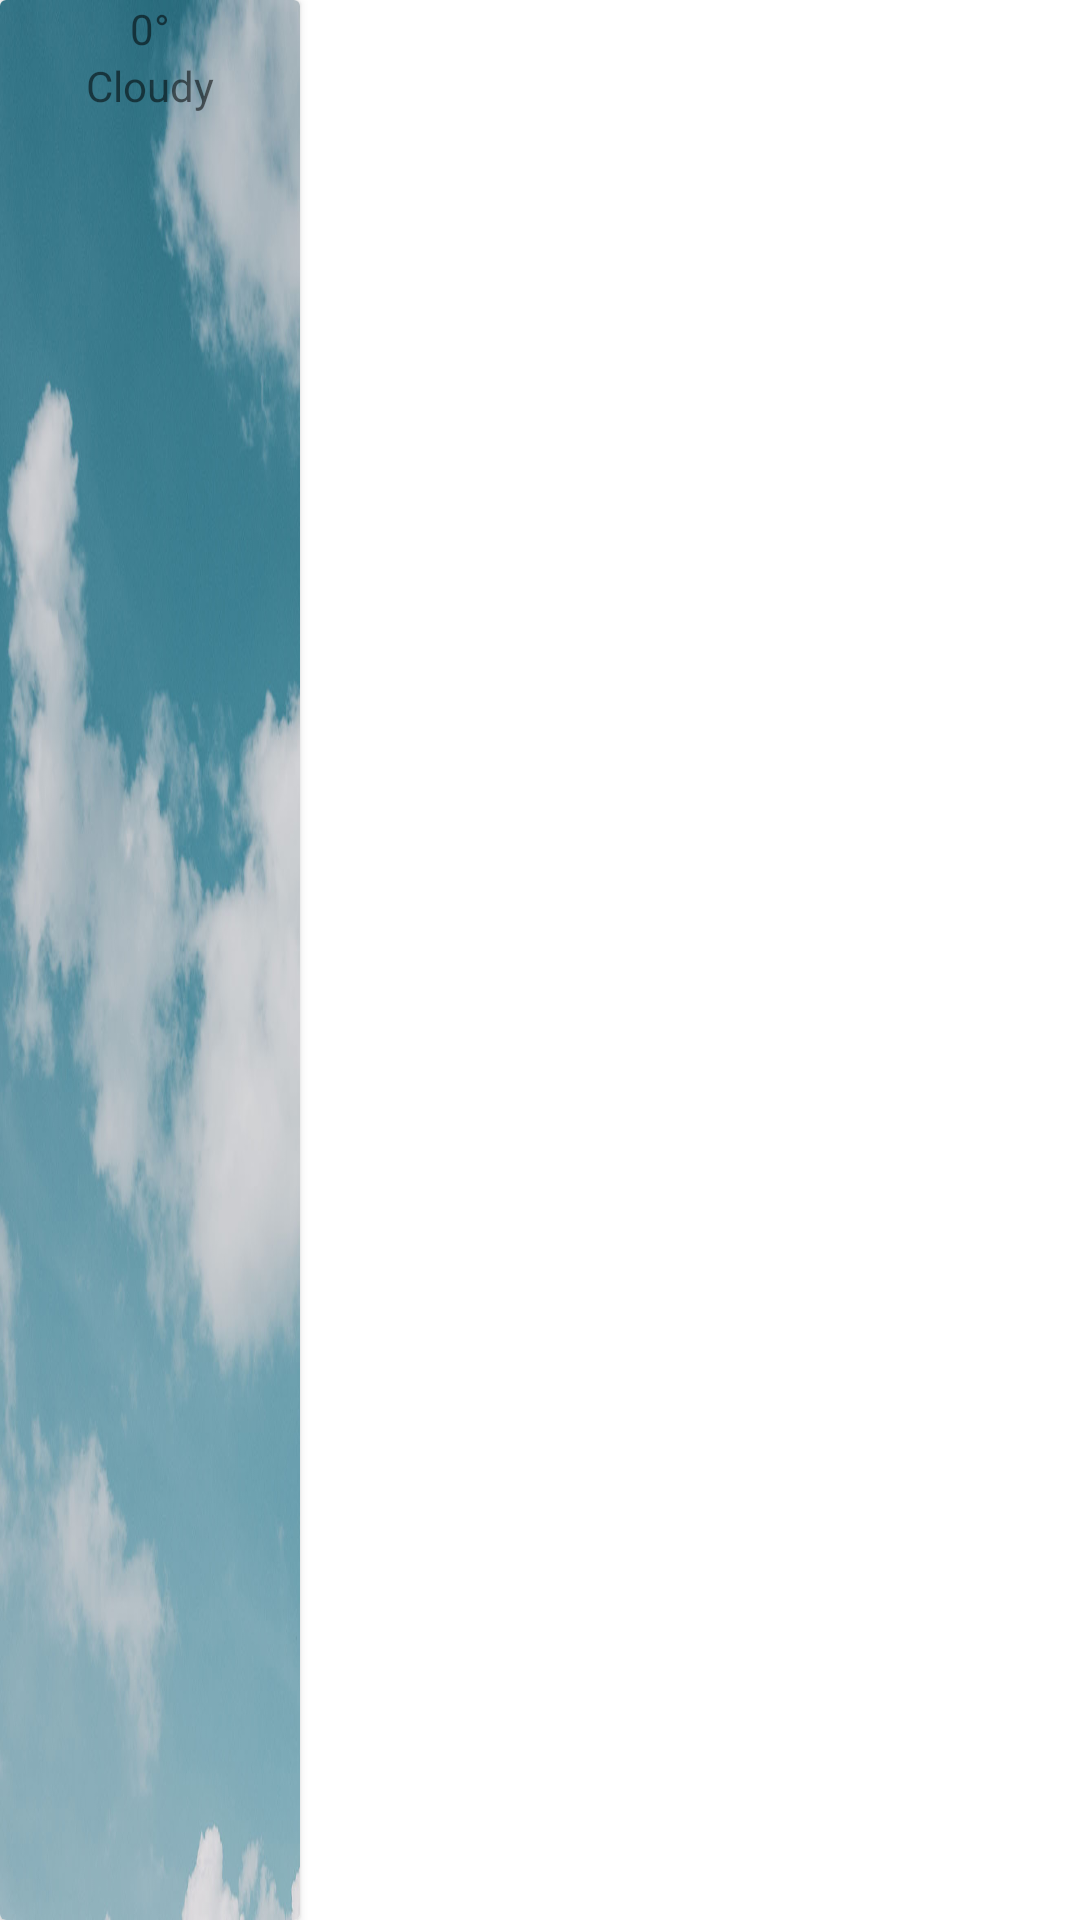

Reconstruct the res/layout file that produces this screen, plus the resources it refers to.
<!-- AndroidManifest.xml: application theme Theme.FullWeatherApplication -->
<!-- res/layout/hourly_item.xml -->
<?xml version="1.0" encoding="utf-8"?>
<RelativeLayout xmlns:android="http://schemas.android.com/apk/res/android"
    android:layout_width="wrap_content"
    android:layout_height="match_parent">

    <androidx.cardview.widget.CardView
        android:layout_width="100dp"
        android:layout_height="match_parent">

        <RelativeLayout
            android:layout_width="wrap_content"
            android:layout_height="match_parent"
            android:background="@drawable/cloudy">

            <TextView
                android:id="@+id/hrly_temp"
                android:layout_width="wrap_content"
                android:layout_height="wrap_content"
                android:layout_centerHorizontal="true"
                android:text="0°" />

            <TextView
                android:id="@+id/hrly_weather"
                android:layout_width="wrap_content"
                android:layout_height="wrap_content"
                android:layout_centerHorizontal="true"
                android:layout_below="@+id/hrly_temp"
                android:text="Cloudy" />

        </RelativeLayout>

    </androidx.cardview.widget.CardView>

</RelativeLayout>
<!-- resources referenced by this layout -->
<resources>
  <!-- drawable cloudy: jpg bitmap (drawable, 90160 bytes) -->
  <style name="Theme.FullWeatherApplication" parent="Theme.MaterialComponents.DayNight.NoActionBar">
          
          <item name="colorPrimary">@color/purple_500</item>
          <item name="colorPrimaryVariant">@color/purple_700</item>
          <item name="colorOnPrimary">@color/white</item>
          
          <item name="colorSecondary">@color/teal_200</item>
          <item name="colorSecondaryVariant">@color/teal_700</item>
          <item name="colorOnSecondary">@color/black</item>
          
          <item name="android:statusBarColor" tools:targetApi="l">?attr/colorPrimaryVariant</item>
          
      </style>
  <!-- not gathered from this repository: default colours our renderer supplied (Android Studio template values) -->
  <color name="purple_500">#FF6200EE</color>
  <color name="purple_700">#FF3700B3</color>
  <color name="teal_200">#FF03DAC5</color>
  <color name="teal_700">#FF018786</color>
  <color name="black">#FF000000</color>
  <color name="white">#FFFFFFFF</color>
</resources>
